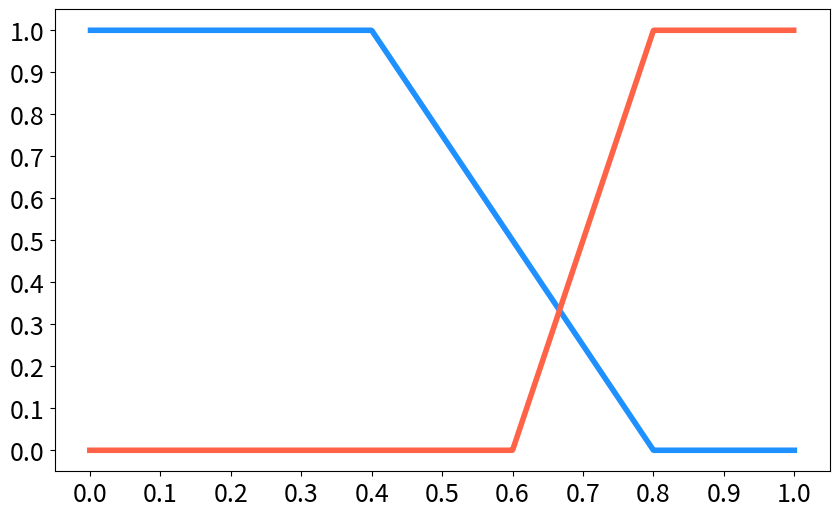

Generate this figure with matplotlib:
import numpy as np
import matplotlib.pyplot as plt

def gaussian(x, mean, std_dev):
    return np.exp(-((x - mean) ** 2) / (2 * std_dev ** 2))

def triangular(x, a, b, c):
    return np.maximum(0, np.minimum((x - a) / (b - a), (c - x) / (c - b)))

def trapezoidal(x, a, b, c, d):
    return np.maximum(0, np.minimum(np.minimum((x-a)/(b-a), 1), (d-x)/(d-c)))

def plot_membership_functions():
    # Gausion 3
    # x = np.linspace(0, 10, 10000)  

    # # vl_mean, vl_std_dev = 0.0, 0.1
    # l_mean, l_std_dev = 0.0, 1.5
    # m_mean, m_std_dev = 5, 1.5
    # h_mean, h_std_dev = 10.0, 1.5
    # # vh_mean, vh_std_dev = 1.0, 0.1

    # # vl_membership = gaussian(x, vl_mean, vl_std_dev)
    # l_membership = gaussian(x, l_mean, l_std_dev)
    # m_membership = gaussian(x, m_mean, m_std_dev)
    # h_membership = gaussian(x, h_mean, h_std_dev)
    # # vh_membership = gaussian(x, vh_mean, vh_std_dev)

    # plt.figure(figsize=(10, 6))
    # # plt.plot(x, vl_membership, 'k-', linewidth=4)
    # plt.plot(x, l_membership, 'deepskyblue', linewidth=3)  
    # plt.plot(x, m_membership, 'limegreen', linewidth=3)  
    # plt.plot(x, h_membership, 'tomato', linewidth=3)  
    # # plt.plot(x, vh_membership, 'k-', linewidth=4)
    # # plt.xlabel('Semantic Level', fontsize=14)  
    # # plt.ylabel('Degree of Membership', fontsize=14)  
    # plt.legend()
    # plt.grid(False)
    # plt.xticks(np.arange(0, 11, 1), fontsize=18)  
    # plt.yticks(np.arange(0, 1.1, 0.1), fontsize=18)  
    # plt.ylim(0, 1.1) 
    # plt.xlim(0, 10) 
    # plt.show()

    # # # Gausion 5
    # lb = 0
    # ub = 1

    # x = np.linspace(lb, ub, (int)(ub-lb)*1000)  
    
    # vl_mean, vl_std_dev = lb, (ub-lb)/10
    # l_mean, l_std_dev = lb + (ub-lb)/4, (ub-lb)/10
    # m_mean, m_std_dev = lb + (ub-lb)/2, (ub-lb)/10
    # h_mean, h_std_dev = lb + (ub-lb)*3/4, (ub-lb)/10
    # vh_mean, vh_std_dev = ub, (ub-lb)/10

    # vl_membership = gaussian(x, vl_mean, vl_std_dev)
    # l_membership = gaussian(x, l_mean, l_std_dev)
    # m_membership = gaussian(x, m_mean, m_std_dev)
    # h_membership = gaussian(x, h_mean, h_std_dev)
    # vh_membership = gaussian(x, vh_mean, vh_std_dev)

    # plt.figure(figsize=(10, 6))
    # plt.plot(x, vl_membership, '#6A0DAD', linewidth=3)  # Purple
    # plt.plot(x, l_membership, '#1E90FF', linewidth=3)   # Deep sky blue
    # plt.plot(x, m_membership, '#32CD32', linewidth=3)   # Lime green
    # plt.plot(x, h_membership, '#FF6347', linewidth=3)   # Tomato red
    # plt.plot(x, vh_membership, '#FFD700', linewidth=3)  # Gold
    # # plt.xlabel('Navigability', fontsize=14)  
    # # plt.ylabel('Degree of Membership', fontsize=14)  
    # plt.legend()
    # plt.grid(False)
    # plt.xticks(np.arange(lb, ub + (ub-lb)/10, (ub-lb)/10), fontsize=18)  
    # plt.yticks(np.arange(0, 1.1, 0.1), fontsize=18)  
    # plt.ylim(0, 1.1) 
    # plt.xlim(lb, ub) 
    # plt.show()


    # # Triangular
    # x = np.linspace(0, 1, 1000)  # 输入范围

    # # 隶属函数的参数设置
    # s_a, s_b, s_c = 0.0, 0.4, 0.8  # S (Small) 的参数
    # l_a, l_b, l_c = 0.6, 0.8, 1.0  # L (Large) 的参数

    # # 计算隶属度
    # s_membership = triangular(x, s_a, s_b, s_c)
    # l_membership = triangular(x, l_a, l_b, l_c)

    # # 绘制隶属函数
    # plt.figure(figsize=(10, 6))
    # plt.plot(x, s_membership, '#1E90FF', linewidth=3)
    # plt.plot(x, l_membership, '#FF6347', linewidth=3)
    # # plt.hlines(y=0, xmin=x[0], xmax=x[-1], color='black', linewidth=4)
    # plt.xlabel('Prediction Mode Indicator', fontsize=14)
    # plt.ylabel('Degree of Membership', fontsize=14)
    # plt.legend()
    # plt.grid(False)
    # plt.show()

    # trapezoidal`
    x = np.linspace(0, 1, 1000)  # 输入范围

    # 隶属函数的参数设置
    s_a, s_b, s_c, s_d = 0.0, 0.0, 0.4, 0.8  # S (Small) 的参数
    l_a, l_b, l_c, l_d = 0.6, 0.8, 1.0, 1.0  # L (Large) 的参数

    # 计算隶属度
    s_membership = trapezoidal(x, s_a, s_b, s_c, s_d)
    l_membership = trapezoidal(x, l_a, l_b, l_c, l_d)

    # 绘制隶属函数
    plt.figure(figsize=(10, 6))
    plt.plot(x, s_membership, '#1E90FF', linewidth=4, label='S (Small)')
    plt.plot(x, l_membership, 'tomato', linewidth=4, label='L (Large)')
    # plt.xlabel('Prediction Mode Indicator', fontsize=14)
    # plt.ylabel('Degree of Membership', fontsize=14)
    # plt.legend()
    plt.grid(False)
    plt.xticks(np.arange(0, 1.1, 0.1), fontsize=18)  
    plt.yticks(np.arange(0, 1.1, 0.1), fontsize=18)  
    # plt.ylim(0, 1.1) 
    # plt.xlim(0, 1) 
    plt.show()


    # # Linear
    # x = np.linspace(0, 1, 1000)

    # s_start = 0.0 # S (Small) 
    # m_start = 0.5  # M (Medium) 
    # l_start = 1.0 # L (Large) 

    # # 绘制隶属函数
    # plt.figure(figsize=(10, 6))
    # plt.axvline(x=s_start, color='black', linewidth=6)
    # plt.axvline(x=m_start, color='black', linewidth=6)
    # plt.axvline(x=l_start, color='black', linewidth=6)
    # plt.hlines(y=0, xmin=x[0], xmax=x[-1], color='black', linewidth=4)
    # plt.title('Fuzzy Membership Functions')
    # plt.xlabel('x')
    # plt.ylabel('Membership')
    # plt.legend()
    # plt.grid(False)
    # plt.ylim(0, 1)  # 设置 y 轴范围
    # plt.show()


if __name__ == "__main__":
    plot_membership_functions()
